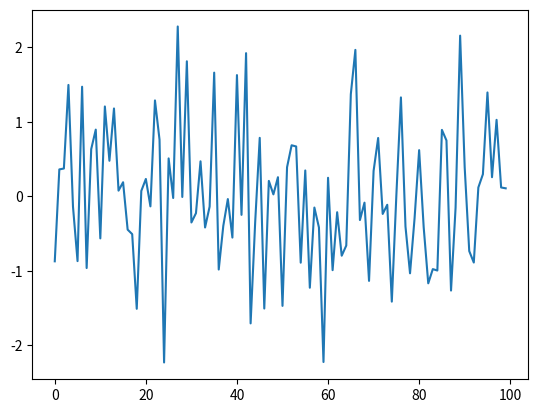

Here is the Python script that generated this plot:

import matplotlib.pyplot as plt
import numpy as np
print("ZA WORLD OVERHEAVEN!")
#
a = 1
print(a)

ϵ_values = np.random.randn(100)
plt.plot(ϵ_values)
plt.show()
